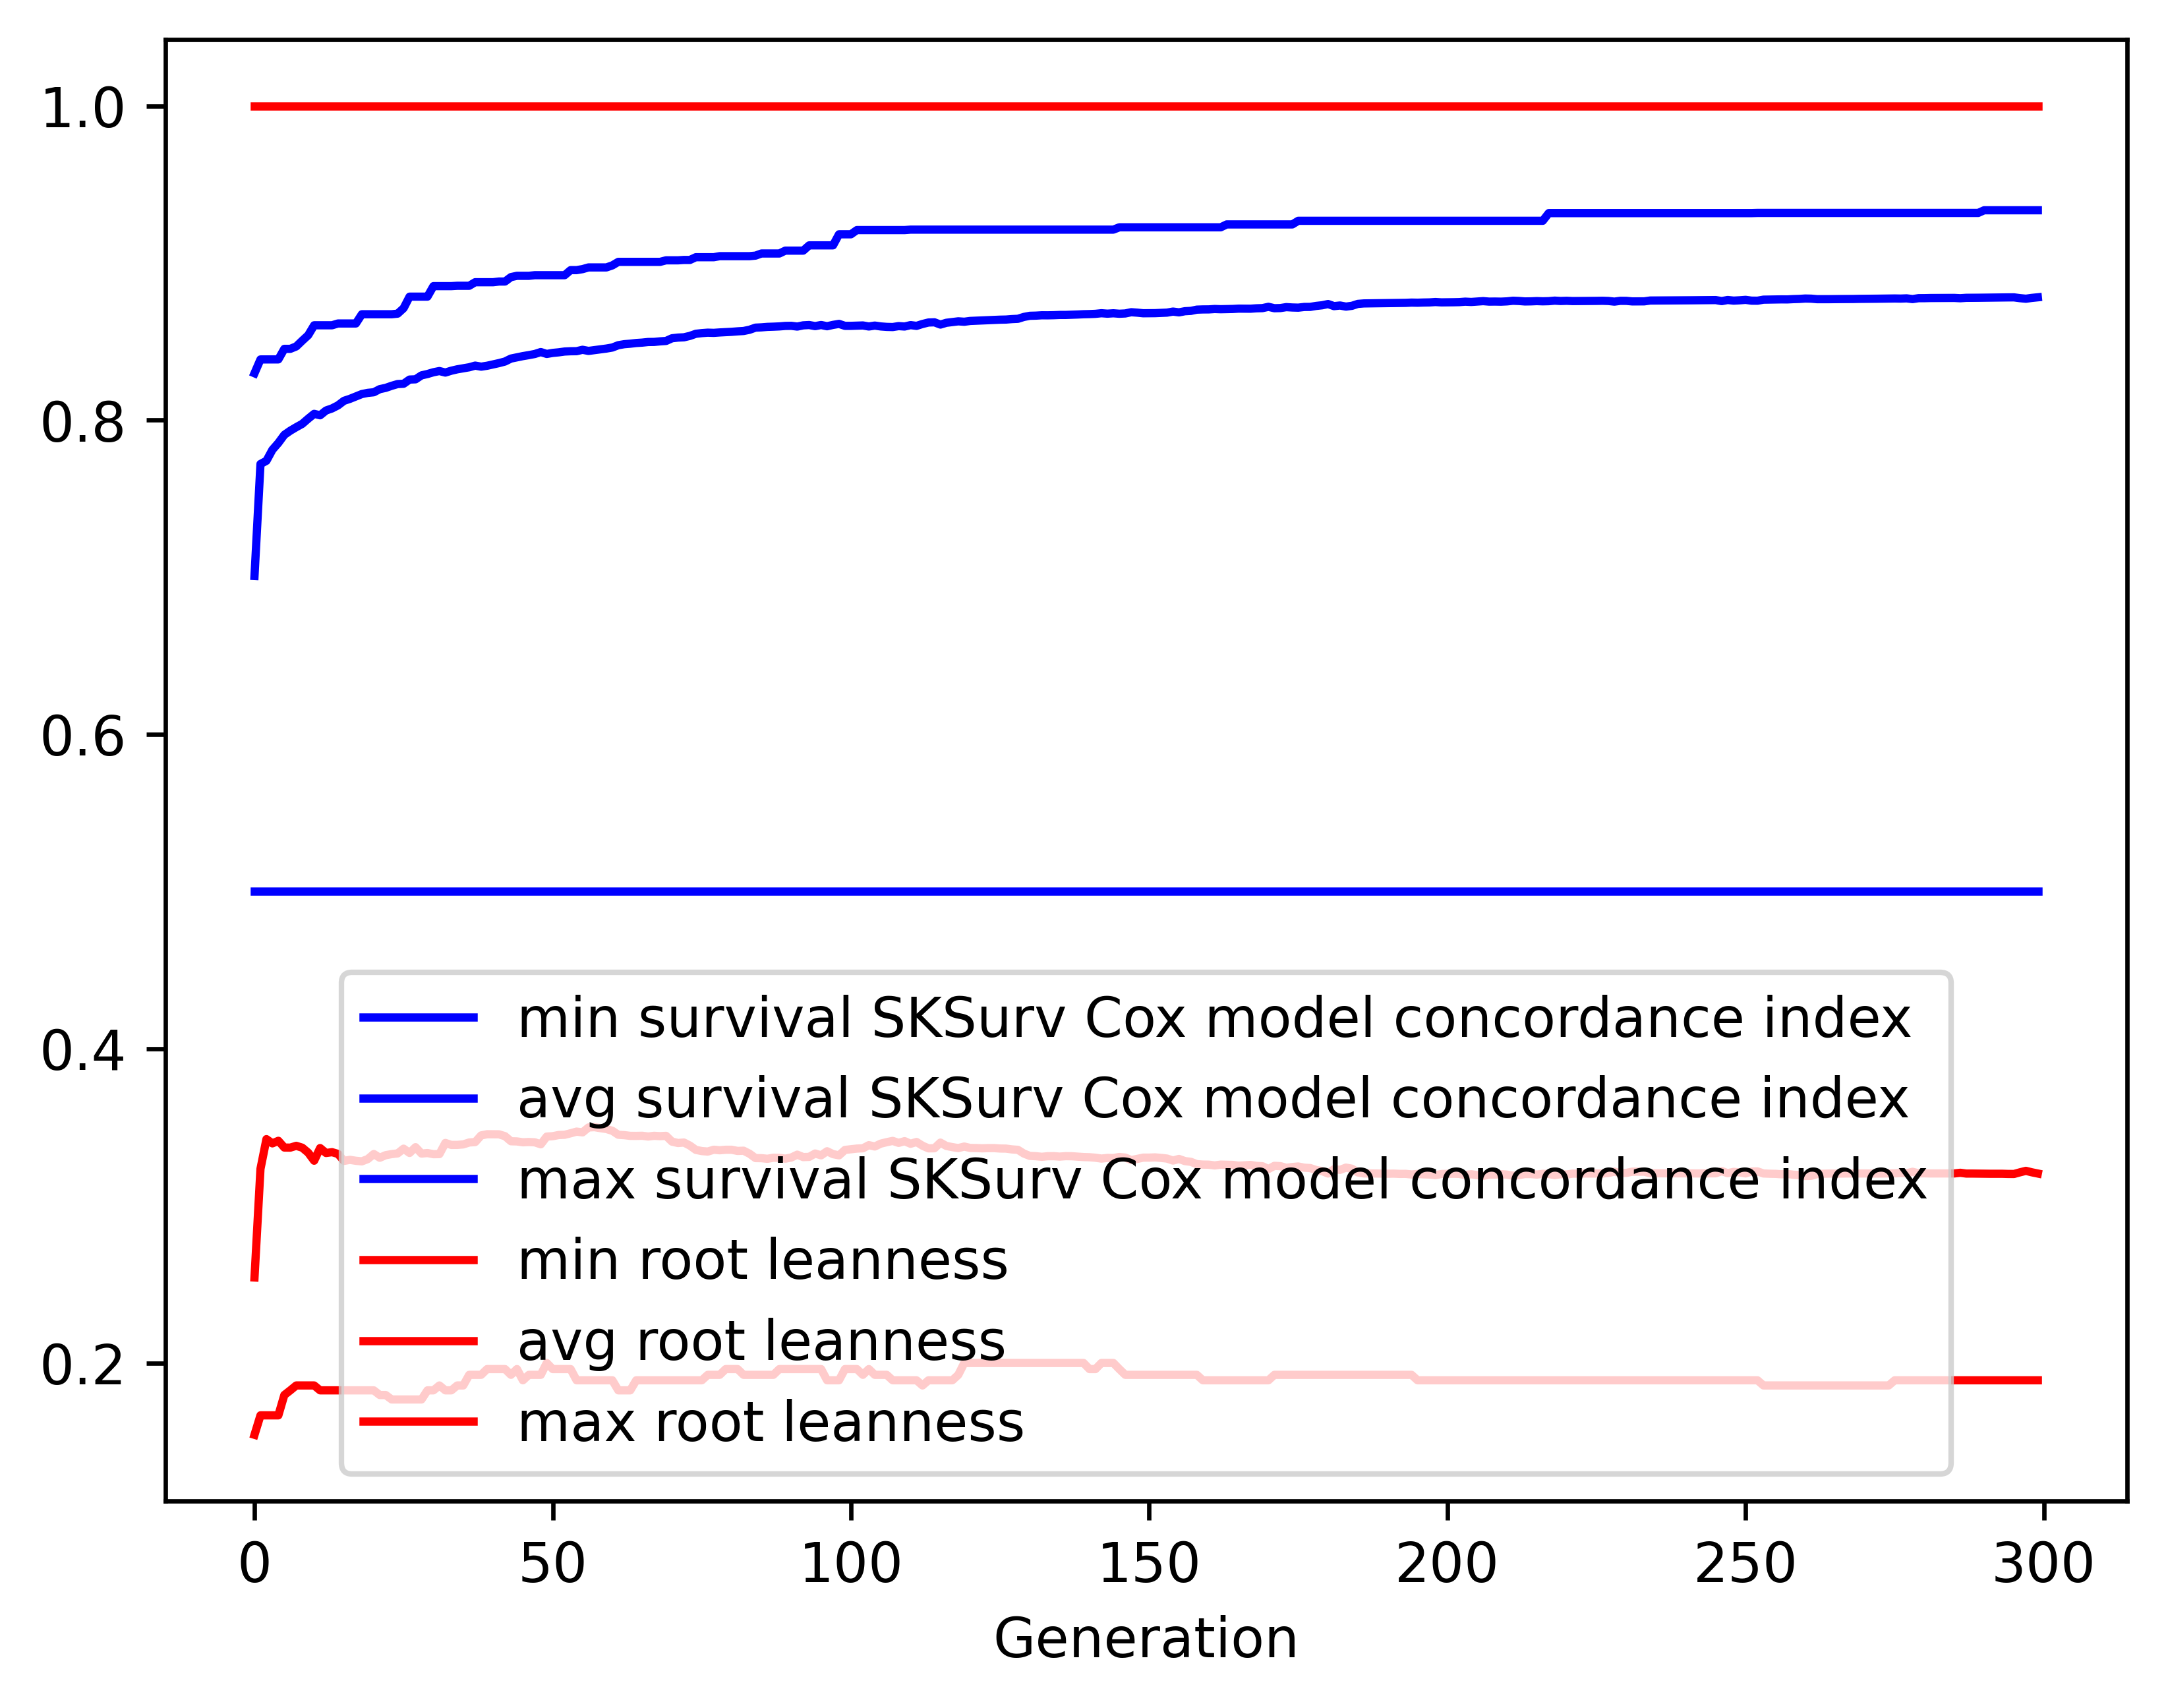

Values plotted in this chart, from the file beside it:
gen, evals, gen_feats, explored, survival SKSurv Cox model concordance in…, survival SKSurv Cox model concordance in…, survival SKSurv Cox model concordance in…, survival SKSurv Cox model concordance in…, root leanness_min, root leanness_avg, root leanness_max, root leanness_std
0, 500, 41, 41, 0.5, 0.7008, 0.8298, 0.1049, 0.1543, 0.2544, 1.0, 0.1534
1, 643, 277, 277, 0.5, 0.7721, 0.8386, 0.05035, 0.1667, 0.3235, 1.0, 0.1305
2, 500, 354, 529, 0.5, 0.7741, 0.8386, 0.05224, 0.1667, 0.3424, 1.0, 0.1357
3, 500, 371, 765, 0.5, 0.7811, 0.8386, 0.04985, 0.1667, 0.3397, 1.0, 0.1357
4, 500, 384, 993, 0.5, 0.7855, 0.8386, 0.04749, 0.1667, 0.3414, 1.0, 0.1354
5, 500, 358, 1180, 0.5, 0.7906, 0.8453, 0.0463, 0.1796, 0.3371, 1.0, 0.1347
6, 500, 365, 1369, 0.5, 0.7933, 0.8453, 0.04619, 0.1826, 0.337, 1.0, 0.1347
7, 500, 390, 1566, 0.5, 0.7955, 0.8469, 0.04582, 0.1857, 0.3382, 1.0, 0.1338
8, 500, 405, 1764, 0.5, 0.7976, 0.8505, 0.04592, 0.1857, 0.337, 1.0, 0.1346
9, 500, 370, 1933, 0.5, 0.8009, 0.854, 0.04539, 0.1857, 0.3338, 1.0, 0.1333
10, 500, 438, 2135, 0.5, 0.804, 0.8604, 0.0449, 0.1857, 0.3287, 1.0, 0.133
11, 500, 438, 2309, 0.5, 0.8031, 0.8604, 0.04758, 0.1826, 0.3368, 1.0, 0.135
12, 500, 405, 2474, 0.5, 0.8061, 0.8604, 0.0471, 0.1826, 0.3336, 1.0, 0.1335
13, 500, 401, 2623, 0.5, 0.8074, 0.8604, 0.04756, 0.1826, 0.3341, 1.0, 0.1332
14, 500, 428, 2792, 0.5, 0.8094, 0.8615, 0.04814, 0.1826, 0.333, 1.0, 0.1339
15, 500, 443, 2953, 0.5, 0.8123, 0.8615, 0.04791, 0.1826, 0.3286, 1.0, 0.1331
16, 500, 443, 3103, 0.5, 0.8135, 0.8615, 0.0478, 0.1826, 0.3293, 1.0, 0.1327
17, 500, 452, 3240, 0.5, 0.815, 0.8615, 0.04837, 0.1826, 0.3287, 1.0, 0.1332
18, 500, 458, 3390, 0.5, 0.8166, 0.8674, 0.04864, 0.1826, 0.3283, 1.0, 0.1334
19, 500, 469, 3543, 0.5, 0.8173, 0.8674, 0.04912, 0.1826, 0.3298, 1.0, 0.1334
20, 500, 462, 3685, 0.5, 0.8177, 0.8674, 0.04984, 0.1826, 0.333, 1.0, 0.1338
21, 500, 443, 3816, 0.5, 0.8197, 0.8674, 0.04993, 0.1796, 0.3306, 1.0, 0.1351
22, 500, 474, 3951, 0.5, 0.8205, 0.8674, 0.0501, 0.1796, 0.3322, 1.0, 0.1347
23, 500, 462, 4083, 0.5, 0.8218, 0.8674, 0.05025, 0.1768, 0.3329, 1.0, 0.1342
24, 500, 459, 4190, 0.5, 0.8229, 0.8678, 0.05054, 0.1768, 0.3334, 1.0, 0.1349
25, 500, 474, 4301, 0.5, 0.8231, 0.8712, 0.05117, 0.1768, 0.3364, 1.0, 0.1357
26, 500, 453, 4417, 0.5, 0.8258, 0.8786, 0.05025, 0.1768, 0.3336, 1.0, 0.1337
27, 500, 436, 4507, 0.5, 0.826, 0.8786, 0.05123, 0.1768, 0.3373, 1.0, 0.1349
28, 500, 436, 4597, 0.5, 0.8285, 0.8786, 0.05043, 0.1768, 0.3333, 1.0, 0.134
29, 500, 487, 4707, 0.5, 0.8293, 0.8786, 0.05058, 0.1826, 0.3336, 1.0, 0.1338
30, 500, 459, 4801, 0.5, 0.8305, 0.8853, 0.0509, 0.1826, 0.3329, 1.0, 0.1343
31, 500, 449, 4875, 0.5, 0.8312, 0.8853, 0.05101, 0.1857, 0.3329, 1.0, 0.1341
32, 500, 462, 4966, 0.5, 0.8303, 0.8853, 0.05205, 0.1826, 0.34, 1.0, 0.1337
33, 500, 467, 5044, 0.5, 0.8314, 0.8853, 0.05214, 0.1826, 0.3388, 1.0, 0.1337
34, 500, 451, 5126, 0.5, 0.8323, 0.8855, 0.05233, 0.1857, 0.3388, 1.0, 0.1337
35, 500, 441, 5207, 0.5, 0.833, 0.8855, 0.05266, 0.1857, 0.3391, 1.0, 0.1333
36, 500, 433, 5269, 0.5, 0.8336, 0.8855, 0.05295, 0.1925, 0.3403, 1.0, 0.1324
37, 500, 438, 5347, 0.5, 0.8347, 0.8878, 0.05312, 0.1925, 0.3406, 1.0, 0.1322
38, 500, 461, 5426, 0.5, 0.834, 0.8878, 0.05447, 0.1925, 0.3448, 1.0, 0.1326
39, 500, 464, 5487, 0.5, 0.8346, 0.8878, 0.05454, 0.1961, 0.3456, 1.0, 0.1321
40, 500, 417, 5567, 0.5, 0.8354, 0.8878, 0.05491, 0.1961, 0.3455, 1.0, 0.1321
41, 500, 441, 5642, 0.5, 0.8363, 0.8882, 0.05521, 0.1961, 0.3455, 1.0, 0.132
42, 500, 456, 5703, 0.5, 0.8373, 0.8882, 0.05545, 0.1961, 0.3443, 1.0, 0.1323
43, 500, 439, 5764, 0.5, 0.8392, 0.891, 0.05505, 0.1925, 0.3411, 1.0, 0.1317
44, 500, 438, 5820, 0.5, 0.84, 0.8918, 0.05517, 0.1961, 0.341, 1.0, 0.1317
45, 500, 475, 5889, 0.5, 0.8407, 0.8918, 0.05549, 0.189, 0.3404, 1.0, 0.1319
46, 500, 434, 5944, 0.5, 0.8414, 0.8918, 0.0558, 0.1925, 0.3406, 1.0, 0.1319
47, 500, 441, 6000, 0.5, 0.8421, 0.8922, 0.05605, 0.1925, 0.3404, 1.0, 0.132
48, 500, 450, 6064, 0.5, 0.8433, 0.8922, 0.05598, 0.1925, 0.3391, 1.0, 0.1321
49, 500, 441, 6122, 0.5, 0.8421, 0.8922, 0.05714, 0.2, 0.3441, 1.0, 0.1328
50, 500, 428, 6174, 0.5, 0.8428, 0.8922, 0.05737, 0.1961, 0.3443, 1.0, 0.1328
51, 500, 406, 6221, 0.5, 0.8431, 0.8922, 0.0572, 0.1961, 0.3451, 1.0, 0.1325
52, 500, 408, 6268, 0.5, 0.8436, 0.8922, 0.05743, 0.1961, 0.3452, 1.0, 0.1324
53, 500, 416, 6298, 0.5, 0.8438, 0.8954, 0.05816, 0.1961, 0.3462, 1.0, 0.1333
54, 500, 435, 6360, 0.5, 0.8439, 0.8954, 0.05838, 0.189, 0.3472, 1.0, 0.1333
55, 500, 438, 6401, 0.5, 0.8447, 0.8961, 0.05852, 0.189, 0.3467, 1.0, 0.1331
56, 500, 446, 6442, 0.5, 0.844, 0.8972, 0.05877, 0.189, 0.3499, 1.0, 0.1326
57, 500, 411, 6484, 0.5, 0.8446, 0.8972, 0.05886, 0.189, 0.3501, 1.0, 0.1324
58, 500, 461, 6532, 0.5, 0.845, 0.8972, 0.0589, 0.189, 0.3494, 1.0, 0.1329
59, 500, 431, 6572, 0.5, 0.8455, 0.8972, 0.05901, 0.189, 0.3489, 1.0, 0.1331
... 240 more rows
